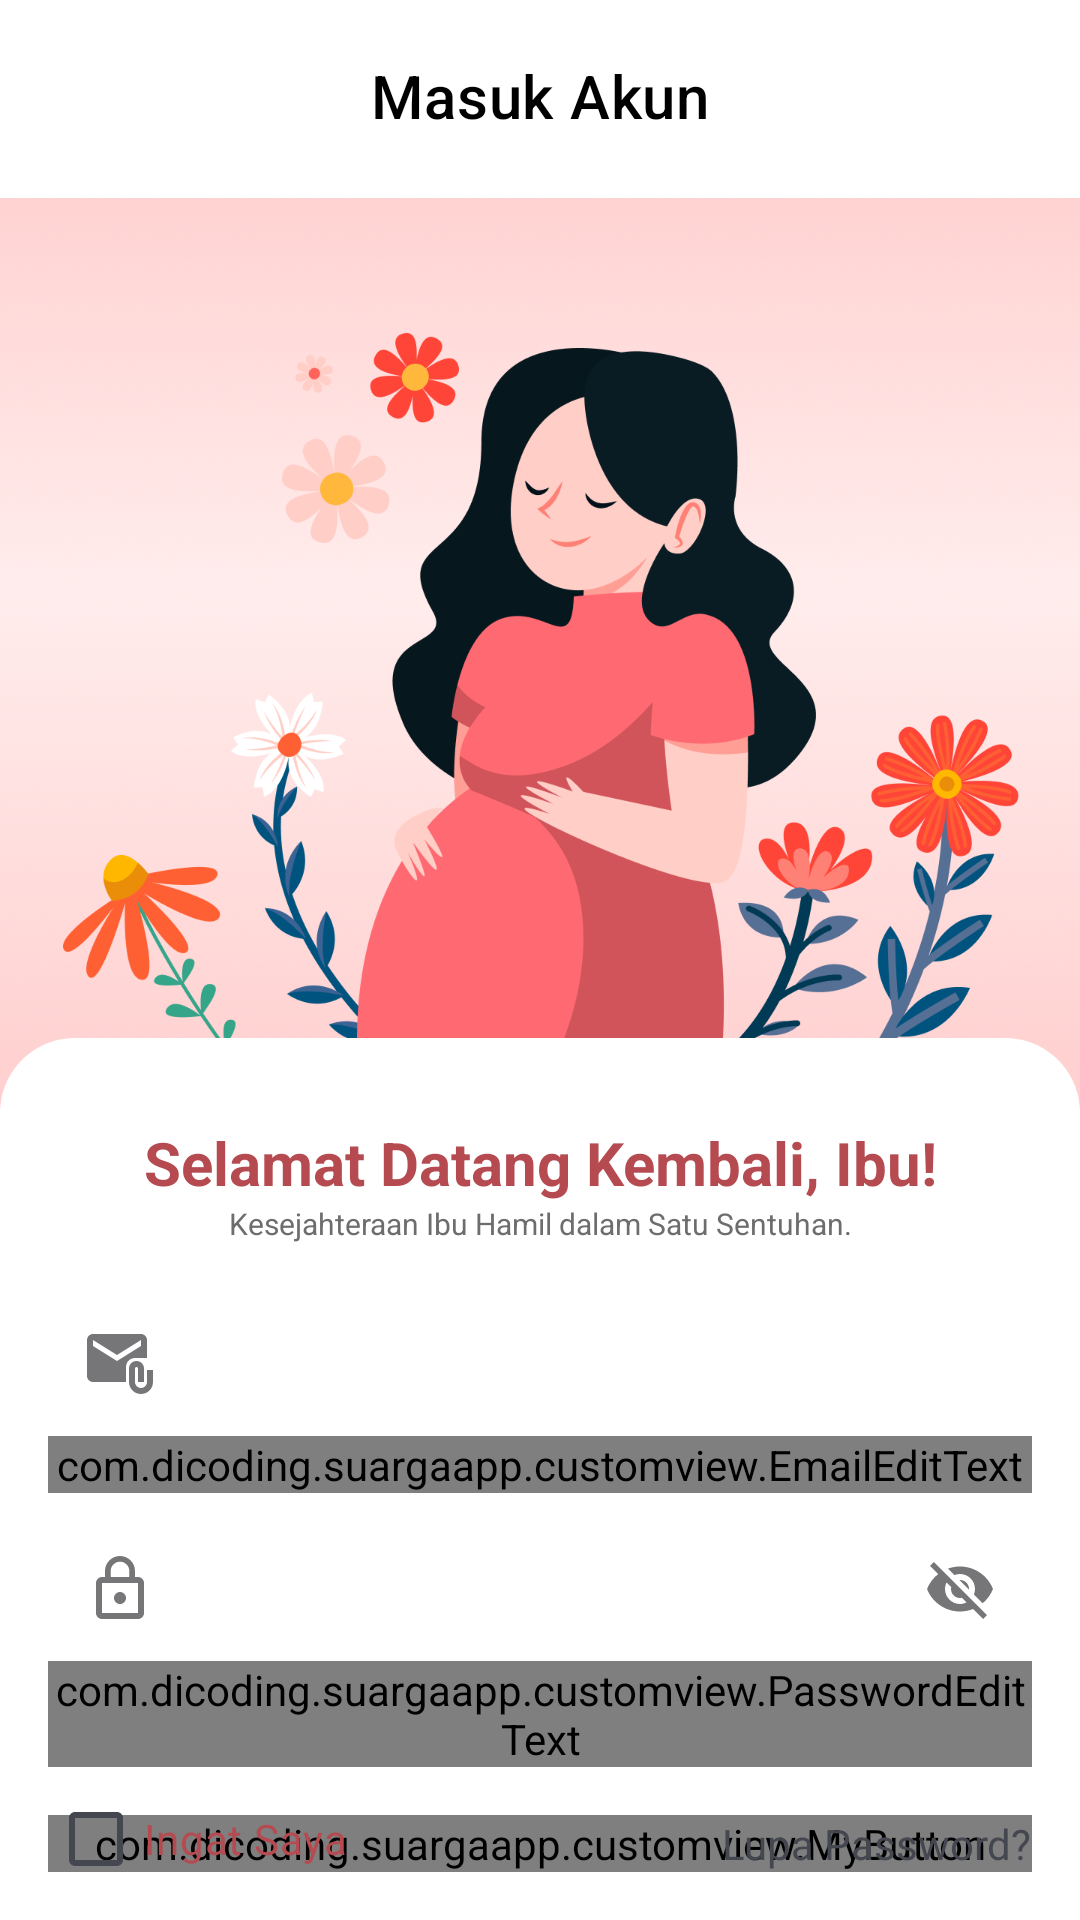

Produce the Android XML layout that renders to this screen, including the resource entries it uses.
<!-- AndroidManifest.xml: application theme Theme.SuargaApp -->
<!-- res/layout/activity_login.xml -->
<?xml version="1.0" encoding="utf-8"?>
<androidx.constraintlayout.widget.ConstraintLayout xmlns:android="http://schemas.android.com/apk/res/android"
    xmlns:tools="http://schemas.android.com/tools"
    android:layout_width="match_parent"
    android:layout_height="match_parent"
    xmlns:app="http://schemas.android.com/apk/res-auto"
    tools:context=".ui.login.LoginActivity">

    <com.google.android.material.appbar.AppBarLayout
        android:id="@+id/appBarLayout2"
        android:layout_width="match_parent"
        android:layout_height="wrap_content"
        tools:ignore="MissingConstraints">

        <com.google.android.material.appbar.MaterialToolbar
            android:id="@+id/topAppBar"
            android:layout_width="match_parent"
            android:layout_height="?attr/actionBarSize"
            android:background="@color/white"
            app:navigationIcon="@drawable/ic_back"
            app:title="@string/loginText"
            app:titleCentered="true"
            app:titleTextAppearance="@style/TextAppearance.MaterialComponents.Headline6"
            app:titleTextColor="@android:color/black" />
    </com.google.android.material.appbar.AppBarLayout>

    <ImageView
        android:id="@+id/img_login"
        android:layout_width="wrap_content"
        android:layout_height="310dp"
        android:contentDescription="@string/img_signup"
        app:layout_constraintEnd_toEndOf="parent"
        app:layout_constraintStart_toStartOf="parent"
        app:layout_constraintTop_toBottomOf="@+id/appBarLayout2"
        app:srcCompat="@drawable/img_login"/>

    <TextView
        android:id="@+id/tv_login_1"
        android:layout_width="wrap_content"
        android:layout_height="wrap_content"
        android:text="@string/title_login"
        android:textAlignment="center"
        android:textColor="@color/primary80"
        android:textSize="20sp"
        android:textStyle="bold"
        app:layout_constraintEnd_toEndOf="parent"
        app:layout_constraintStart_toStartOf="parent"
        app:layout_constraintTop_toBottomOf="@+id/img_login" />

    <TextView
        android:id="@+id/tv_login_2"
        android:layout_width="wrap_content"
        android:layout_height="wrap_content"
        android:text="@string/text_login"
        android:textSize="10sp"
        android:textAlignment="center"
        android:paddingStart="42dp"
        android:paddingEnd="42dp"
        app:layout_constraintEnd_toEndOf="parent"
        app:layout_constraintStart_toStartOf="parent"
        android:textColor="@color/neutral70"
        app:layout_constraintTop_toBottomOf="@+id/tv_login_1"
        tools:ignore="SmallSp" />

    <com.google.android.material.textfield.TextInputLayout
        android:id="@+id/emailEditTextLayout"
        style="@style/Widget.MaterialComponents.TextInputLayout.OutlinedBox"
        android:layout_width="0dp"
        android:layout_height="wrap_content"
        android:layout_marginTop="16dp"
        android:layout_marginStart="16dp"
        android:layout_marginEnd="16dp"
        app:layout_constraintEnd_toEndOf="parent"
        app:layout_constraintStart_toStartOf="parent"
        app:layout_constraintTop_toBottomOf="@+id/tv_login_2"
        app:startIconDrawable="@drawable/baseline_attach_email_24">

        <com.dicoding.suargaapp.customview.EmailEditText
            android:id="@+id/emailEditText"
            android:layout_width="match_parent"
            android:layout_height="wrap_content"
            android:ems="10"
            android:inputType="textEmailAddress" />
    </com.google.android.material.textfield.TextInputLayout>

    <com.google.android.material.textfield.TextInputLayout
        android:id="@+id/passwordEditTextLayout"
        style="@style/Widget.MaterialComponents.TextInputLayout.OutlinedBox"
        android:layout_width="0dp"
        android:layout_height="wrap_content"
        android:layout_marginTop="8dp"
        android:layout_marginStart="16dp"
        android:layout_marginEnd="16dp"

        app:endIconMode="password_toggle"
        app:layout_constraintEnd_toEndOf="parent"
        app:layout_constraintStart_toStartOf="parent"
        app:layout_constraintTop_toBottomOf="@+id/emailEditTextLayout"
        app:startIconDrawable="@drawable/baseline_lock_outline_24">

        <com.dicoding.suargaapp.customview.PasswordEditText
            android:id="@+id/passwordEditText"
            android:layout_width="match_parent"
            android:layout_height="wrap_content"
            android:ems="10"
            android:inputType="textPassword"
            app:errorEnabled="true" />
    </com.google.android.material.textfield.TextInputLayout>


    <com.dicoding.suargaapp.customview.MyButton
        android:id="@+id/login_button"
        android:layout_width="0dp"
        android:layout_height="wrap_content"
        android:layout_marginStart="16dp"
        android:layout_marginEnd="16dp"
        android:textColor="@color/primary80"
        android:stateListAnimator="@null"
        android:text="@string/login"
        app:layout_constraintBottom_toBottomOf="parent"
        app:layout_constraintEnd_toEndOf="parent"
        app:layout_constraintHorizontal_bias="0.0"
        app:layout_constraintStart_toStartOf="parent"
        app:layout_constraintTop_toBottomOf="@+id/passwordEditTextLayout"
        tools:ignore="MissingConstraints" />

    <CheckBox
        android:id="@+id/cb_rememberme"
        android:layout_width="wrap_content"
        android:layout_height="wrap_content"
        android:layout_marginStart="16dp"
        android:textColor="@color/primary80"
        android:text="@string/rememberme"
        app:layout_constraintStart_toStartOf="parent"
        app:layout_constraintTop_toBottomOf="@+id/passwordEditTextLayout" />

    <TextView
        android:id="@+id/tv_forgotPass"
        android:layout_width="wrap_content"
        android:layout_height="wrap_content"
        android:layout_marginEnd="16dp"
        android:layout_marginTop="16dp"
        android:text="@string/forgot_pass"
        app:layout_constraintEnd_toEndOf="parent"
        app:layout_constraintTop_toBottomOf="@+id/passwordEditTextLayout" />

    <ProgressBar
        android:id="@+id/progressBar"
        style="?android:attr/progressBarStyle"
        android:layout_width="wrap_content"
        android:layout_height="wrap_content"
        android:visibility="gone"
        app:layout_constraintBottom_toBottomOf="parent"
        app:layout_constraintEnd_toEndOf="parent"
        app:layout_constraintStart_toStartOf="parent"
        app:layout_constraintTop_toTopOf="parent"
        tools:visibility="visible" />

</androidx.constraintlayout.widget.ConstraintLayout>
<!-- resources referenced by this layout -->
<resources>
  <color name="neutral70">#6D6D6D</color>
  <color name="primary80">#B54B51</color>
  <color name="white">#FFFFFFFF</color>
  <!-- drawable baseline_attach_email_24 (drawable) -->
  <vector android:height="24dp" android:tint="#3D3D3D"
      android:viewportHeight="24" android:viewportWidth="24"
      android:width="24dp" xmlns:android="http://schemas.android.com/apk/res/android">
      <path android:fillColor="@android:color/white" android:pathData="M21,10V4c0,-1.1 -0.9,-2 -2,-2H3C1.9,2 1.01,2.9 1.01,4L1,16c0,1.1 0.9,2 2,2h11v-5c0,-1.66 1.34,-3 3,-3H21zM11,11L3,6V4l8,5l8,-5v2L11,11z"/>
      <path android:fillColor="@android:color/white" android:pathData="M21,14v4c0,1.1 -0.9,2 -2,2s-2,-0.9 -2,-2v-4.5c0,-0.28 0.22,-0.5 0.5,-0.5s0.5,0.22 0.5,0.5V18h2v-4.5c0,-1.38 -1.12,-2.5 -2.5,-2.5S15,12.12 15,13.5V18c0,2.21 1.79,4 4,4s4,-1.79 4,-4v-4H21z"/>
  </vector>
  <!-- drawable baseline_lock_outline_24 (drawable) -->
  <vector android:height="24dp" android:tint="#3D3D3D"
      android:viewportHeight="24" android:viewportWidth="24"
      android:width="24dp" xmlns:android="http://schemas.android.com/apk/res/android">
      <path android:fillColor="@android:color/white" android:pathData="M12,17c1.1,0 2,-0.9 2,-2s-0.9,-2 -2,-2s-2,0.9 -2,2S10.9,17 12,17zM18,8h-1V6c0,-2.76 -2.24,-5 -5,-5S7,3.24 7,6v2H6c-1.1,0 -2,0.9 -2,2v10c0,1.1 0.9,2 2,2h12c1.1,0 2,-0.9 2,-2V10C20,8.9 19.1,8 18,8zM8.9,6c0,-1.71 1.39,-3.1 3.1,-3.1s3.1,1.39 3.1,3.1v2H8.9V6zM18,20H6V10h12V20z"/>
  </vector>
  <!-- drawable img_login: png bitmap (drawable, 406161 bytes) -->
  <string name="forgot_pass">Lupa Password?</string>
  <string name="img_signup">img_signup</string>
  <string name="login">Masuk</string>
  <string name="loginText">Masuk Akun</string>
  <string name="rememberme">Ingat Saya</string>
  <string name="text_login">Kesejahteraan Ibu Hamil dalam Satu Sentuhan.</string>
  <string name="title_login">Selamat Datang Kembali, Ibu!</string>
  <style name="Theme.SuargaApp" parent="Base.Theme.SuargaApp" />
  <style name="Base.Theme.SuargaApp" parent="Theme.Material3.DynamicColors.Light.NoActionBar">
          
          <item name="colorPrimary">@color/primary60</item>
          <item name="android:windowBackground">@android:color/white</item>
          <item name="android:windowEnterTransition">@android:transition/fade</item>
      </style>
  <color name="primary60">#FF6972</color>
</resources>
